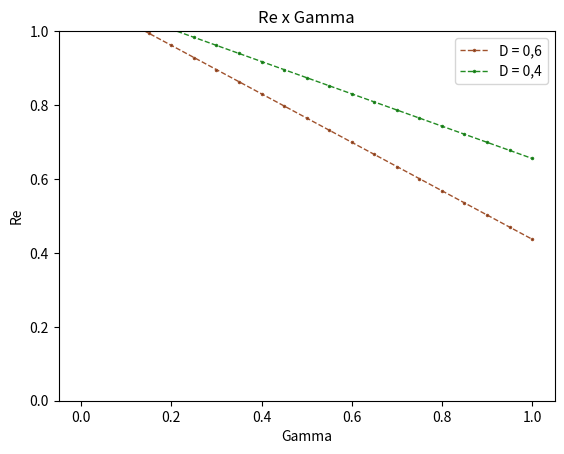

This chart was generated by the following Python code:
import random
import numpy as np
import matplotlib.pyplot as plt

de = 0.95  # densidade de suscetíveis

n = 10  # numero de individuos
tempo = 100  # tempoSISV + Maioria3.py
testes = 1
opinion = {}
opinion2 = {}
pessoas = {}
pessoas2 = {}

Iinf = np.zeros(21)
Iinf2 = np.zeros(21)
linf = np.zeros(21)

doi = 0

for z in range(2):
    opinion = {}
    opinion2 = {}
    pessoas = {}
    pessoas2 = {}
    if z == 0:
        doi = 0.60
        print("doi =", doi)
    elif z == 1:
        doi = 0.40
        print("doi =", doi)
        
    for lo in range(0, 21):
        l = 0.23
        a = 0.2
        
        g = lo/20
        linf[lo] = g
        
        p = 0.2

        S = 0
        I = 0
        V = 0

        pro = np.zeros(tempo + 1)
        proreg = np.zeros(tempo + 1)
        anti = np.zeros(tempo + 1)
        antireg = np.zeros(tempo + 1)

        Tn = np.zeros(tempo + 1)

        Sn = np.zeros(tempo + 1)
        In = np.zeros(tempo + 1)
        Vn = np.zeros(tempo + 1)

        for j in range(testes):

            details = "n"

            ###################SORTEIOS###################################
            # OPINIÕES
            # Provacina = 1
            # antivacina = 0

            provacina = 0
            antivacina = 0
            for i in range(0, n):
                if (random.uniform(0, 1) > doi):
                    opinion[i] = 0
                    antivacina += 1
                else:
                    opinion[i] = 1
                    provacina += 1

            pro[0] = (provacina / (provacina + antivacina))
            anti[0] = (antivacina / (provacina + antivacina))

            # SUSCETÍVEIS
            for i in range(0, n):
                if random.uniform(0, 1) <= de:
                    pessoas[i] = 0
                    S += 1
                else:
                    pessoas[i] = 1
                    I += 1
            Sn[0] += S / (S + I + V)
            In[0] += I / (S + I + V)

            # print("PróVacina: ", pro[0])
            # print("Antivacina: ", anti[0])
            # print('-----------------------------------------')
            # print("Suscetíveis: ", Sn[0])
            # print("Infectados: ", In[0])
            # print('-----------------------------------------')
            ###########################################################

            ###########################################################

            for t in range(1, tempo + 1):
                opinion2 = opinion
                for i in range(0, n):
                    if opinion[i] == 1:
                        if (anti[t - 1] * anti[t - 1]) >= random.uniform(0, 1):
                            opinion2[i] = 0
                    elif opinion[i] == 0:
                        if (pro[t - 1] * pro[t - 1]) >= random.uniform(0, 1):
                            opinion2[i] = 1

                pessoas2 = pessoas
                S = 0
                I = 0
                V = 0
                for i in range(0, n):
                    r = random.uniform(0, 1)
                    k = random.uniform(0, 1)
                    if opinion[i] == 1:
                        if pessoas[i] == 1:
                            if r <= a:
                                pessoas2[i] = 0
                        elif pessoas[i] == 2:
                            if r <= p:
                                pessoas2[i] = 0
                        elif pessoas[i] == 0:
                            if r <= g:
                                pessoas2[i] = 2
                            else:
                                v = random.randint(0, n - 1)
                                if pessoas[v] == 1:
                                    if k <= l * (1 - g) * (1 / (1 - g)):
                                        pessoas2[i] = 1

                    elif opinion[i] == 0:
                        if pessoas[i] == 1:
                            if r <= a:
                                pessoas2[i] = 0
                        elif pessoas[i] == 2:
                            if r <= p:
                                pessoas2[i] = 0
                        elif pessoas[i] == 0:
                            v = random.randint(0, n - 1)
                            if pessoas[v] == 1:
                                if k <= l:
                                    pessoas2[i] = 1

                for i in range(n):
                    if pessoas2[i] == 0:
                        S += 1 / n
                    if pessoas2[i] == 1:
                        I += 1 / n
                    if pessoas2[i] == 2:
                        V += 1 / n
                    pessoas[i] = pessoas2[i]

                if details == "y":
                    print('-----------------------------------------')
                    print('Tempo: ', t)
                    print("S= ", S)
                    print("I= ", I)
                    print("V= ", V)
                Sn[t] += S
                In[t] += I
                Vn[t] += V

                provacina = 0
                antivacina = 0
                for i in range(0, n):
                    if opinion2[i] == 0:
                        antivacina += 1
                    else:
                        provacina += 1
                pro[t] = (provacina / (provacina + antivacina))
                anti[t] = (antivacina / (provacina + antivacina))
                opinion = opinion2

            for c in range(tempo + 1):
                proreg[c] += pro[c]
                antireg[c] += anti[c]

        for i in range(tempo + 1):
            Sn[i] = Sn[i] / testes
            In[i] = In[i] / testes
            Vn[i] = Vn[i] / testes
            proreg[i] = proreg[i] / testes
            antireg[i] = antireg[i] / testes
            
        if z == 0:
            Iinf[lo] = Re = (1-g*doi) * (de*(l/a))
        elif z == 1:
            Iinf2[lo] = Re = (1-g*doi) * (de*(l/a))
            
        for t in range(tempo + 1):
            Tn[t] = t

        print("Ghama", g, "finished")

        # print(pro)
        # print(anti)

# plt.plot(Tn, pro, color='green', linestyle='dashed', linewidth=1, marker='.', markerfacecolor='black', markersize=3)
# plt.plot(Tn, anti, color='red', linestyle='dashed', linewidth=1, marker='.', markerfacecolor='black', markersize=3)

# plt.xlabel('Tempo')
# plt.ylabel('Densidade')
# plt.title('Regra da maioria')

# plt.show()


#####################################################

print(Iinf)
print(linf)

#####################################################

plt.plot(linf, Iinf, color='sienna', linestyle='dashed', linewidth=1, marker='.', markerfacecolor='black', markersize=3,
         label='D = 0,6')
plt.plot(linf, Iinf2, color='forestgreen', linestyle='dashed', linewidth=1, marker='.', markerfacecolor='black', markersize=3,
         label='D = 0,4')


plt.ylim(0, 1)

# x-axis label
plt.xlabel('Gamma')
# frequency label
plt.ylabel('Re')
# plot title
plt.title('Re x Gamma')

plt.legend(loc="upper right")

# function to show the plot
plt.show()
